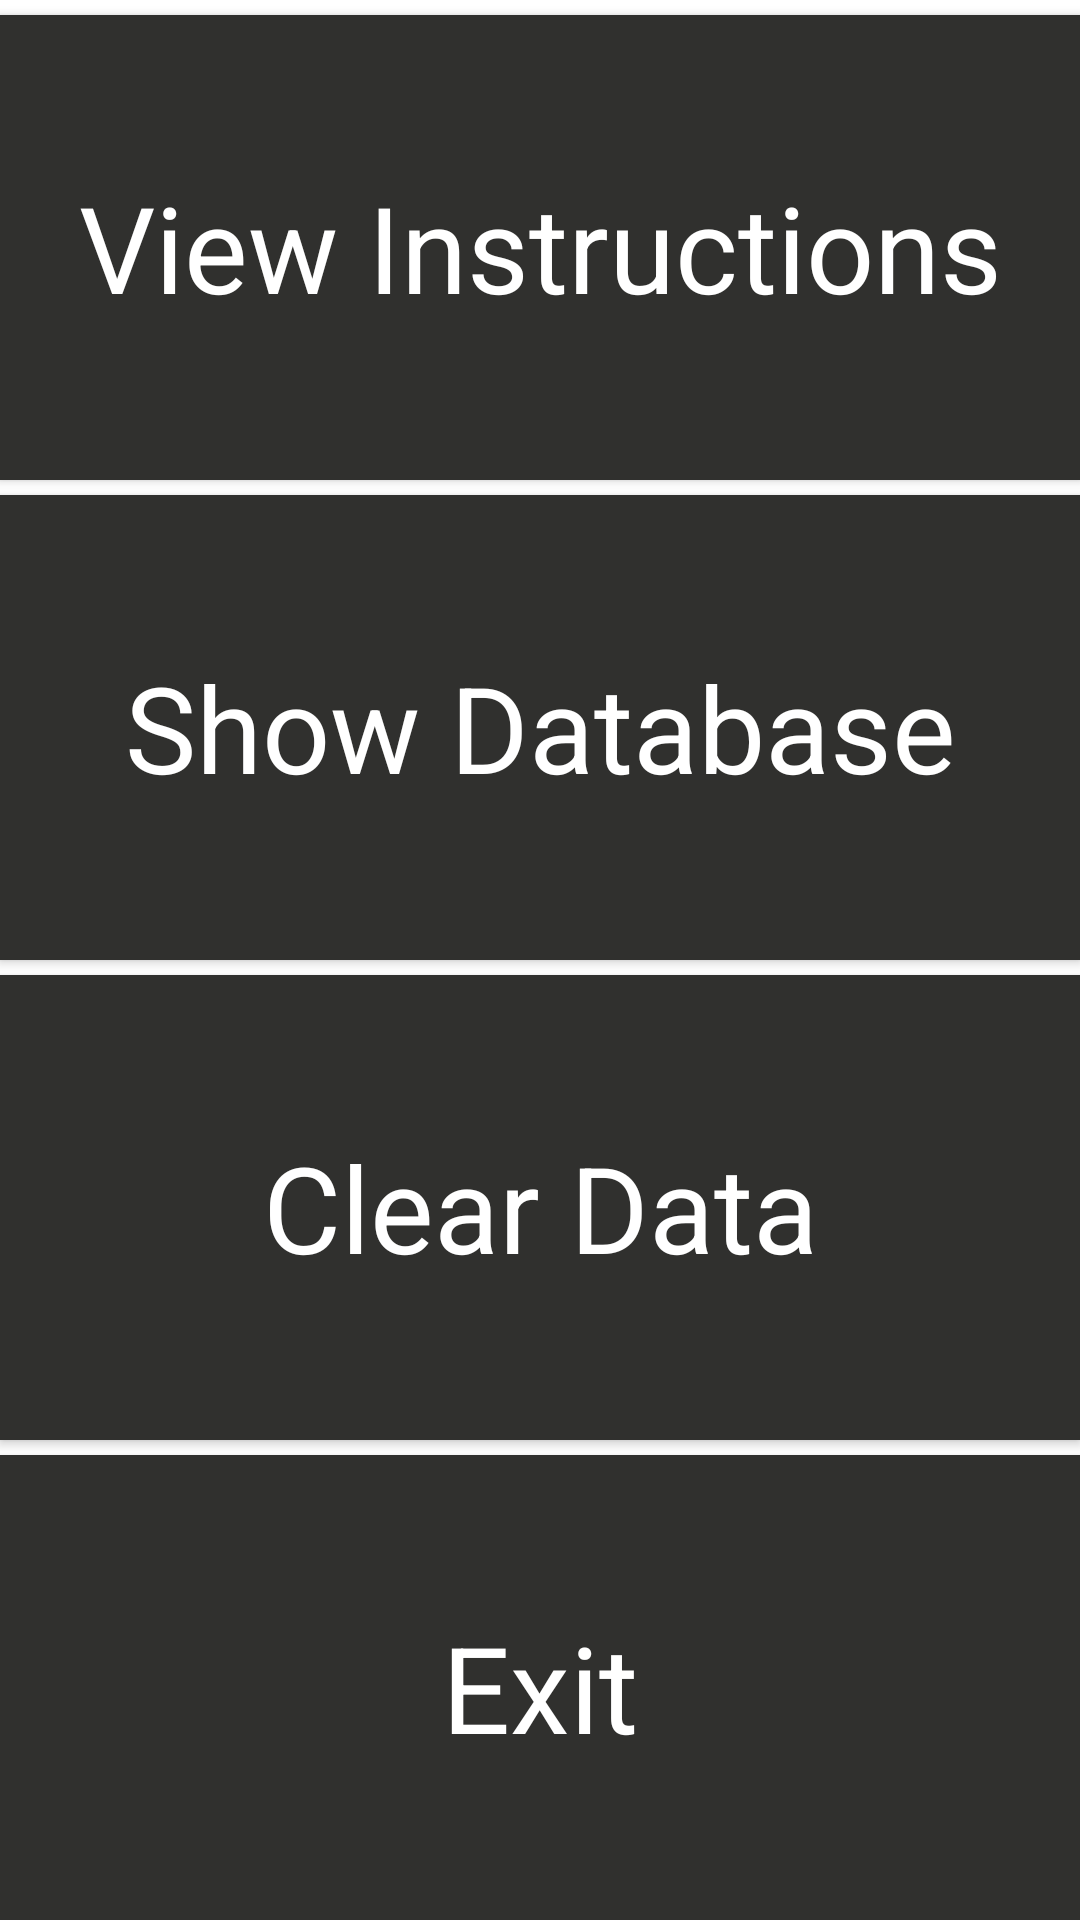

This screen was rendered from an Android layout file. Write that file and the resources it references.
<!-- AndroidManifest.xml: application theme AppTheme -->
<!-- res/layout/debug_activity.xml -->
<?xml version="1.0" encoding="utf-8"?>
<LinearLayout xmlns:android="http://schemas.android.com/apk/res/android"
    xmlns:app="http://schemas.android.com/apk/res-auto"
    xmlns:tools="http://schemas.android.com/tools"
    android:layout_width="match_parent"
    android:layout_height="match_parent"
    android:layout_weight="1"
    android:orientation="vertical"
    app:layout_behavior="@string/appbar_scrolling_view_behavior"
    tools:context="com.navigation.smartcane.com.rohit.osmnavi.debugAcitivity">

    <View
        android:layout_width="fill_parent"
        android:layout_height="5sp"
        android:background="#FFFFFF" />

    <Button
        android:id="@+id/button9"
        style="@android:style/Widget.Holo.Light.Button.Toggle"
        android:layout_width="match_parent"
        android:layout_height="30dp"
        android:layout_weight="30"
        android:background="#30302e"
        android:contentDescription="View instructions "
        android:onClick="onDebugButton"
        android:text="View Instructions"
        android:textColor="#FFFFFF"
        android:textSize="40sp" />

    <View
        android:layout_width="fill_parent"
        android:layout_height="5sp"
        android:background="#FFFFFF" />


    <Button
        android:id="@+id/button4"
        style="@android:style/Widget.Holo.Light.Button.Toggle"
        android:layout_width="match_parent"
        android:layout_height="30dp"
        android:layout_weight="30"
        android:background="#30302e"
        android:contentDescription="Show local database "
        android:onClick="showMessage1"
        android:text="Show Database"
        android:textColor="#FFFFFF"
        android:textSize="40sp" />

    <View
        android:layout_width="fill_parent"
        android:layout_height="5sp"
        android:background="#FFFFFF" />

    <Button
        android:id="@+id/button10"
        style="@android:style/Widget.Holo.Light.Button.Toggle"
        android:layout_width="match_parent"
        android:layout_height="30dp"
        android:layout_weight="30"
        android:background="#30302e"
        android:contentDescription="Clear Database "
        android:onClick="clearData"
        android:text="Clear Data"
        android:textColor="#FFFFFF"
        android:textSize="40sp" />


    <View
        android:layout_width="fill_parent"
        android:layout_height="5sp"
        android:background="#FFFFFF" />

    <Button
        android:id="@+id/button8"
        style="@android:style/Widget.Holo.Light.Button.Toggle"
        android:layout_width="match_parent"
        android:layout_height="30dp"
        android:layout_weight="30"
        android:background="#30302e"
        android:contentDescription="Exit "
        android:onClick="onStopDebug"
        android:text="Exit"
        android:textColor="#FFFFFF"
        android:textSize="40sp" />


</LinearLayout>
<!-- resources referenced by this layout -->
<resources>
  <style name="AppTheme" parent="Theme.MaterialComponents.NoActionBar">
          
  
  
          <item name="colorAccent">@color/colorAccent</item>
          <item name="colorPrimary">@color/cream</item>
          <item name="colorPrimaryVariant">@color/peach</item>
          <item name="colorOnPrimary">@color/white</item>
          
          <item name="colorSecondary">@color/teal_200</item>
          <item name="colorSecondaryVariant">@color/teal_700</item>
          <item name="colorOnSecondary">@color/black</item>
          
  
      </style>
  <color name="colorAccent">#FF4081</color>
  <color name="cream"> #EBE2E2</color>
  <color name="peach">#E8D5C9</color>
  <color name="white">#FFFFFFFF</color>
  <color name="teal_200">#FF03DAC5</color>
  <color name="teal_700">#FF018786</color>
  <color name="black">#FF000000</color>
</resources>
